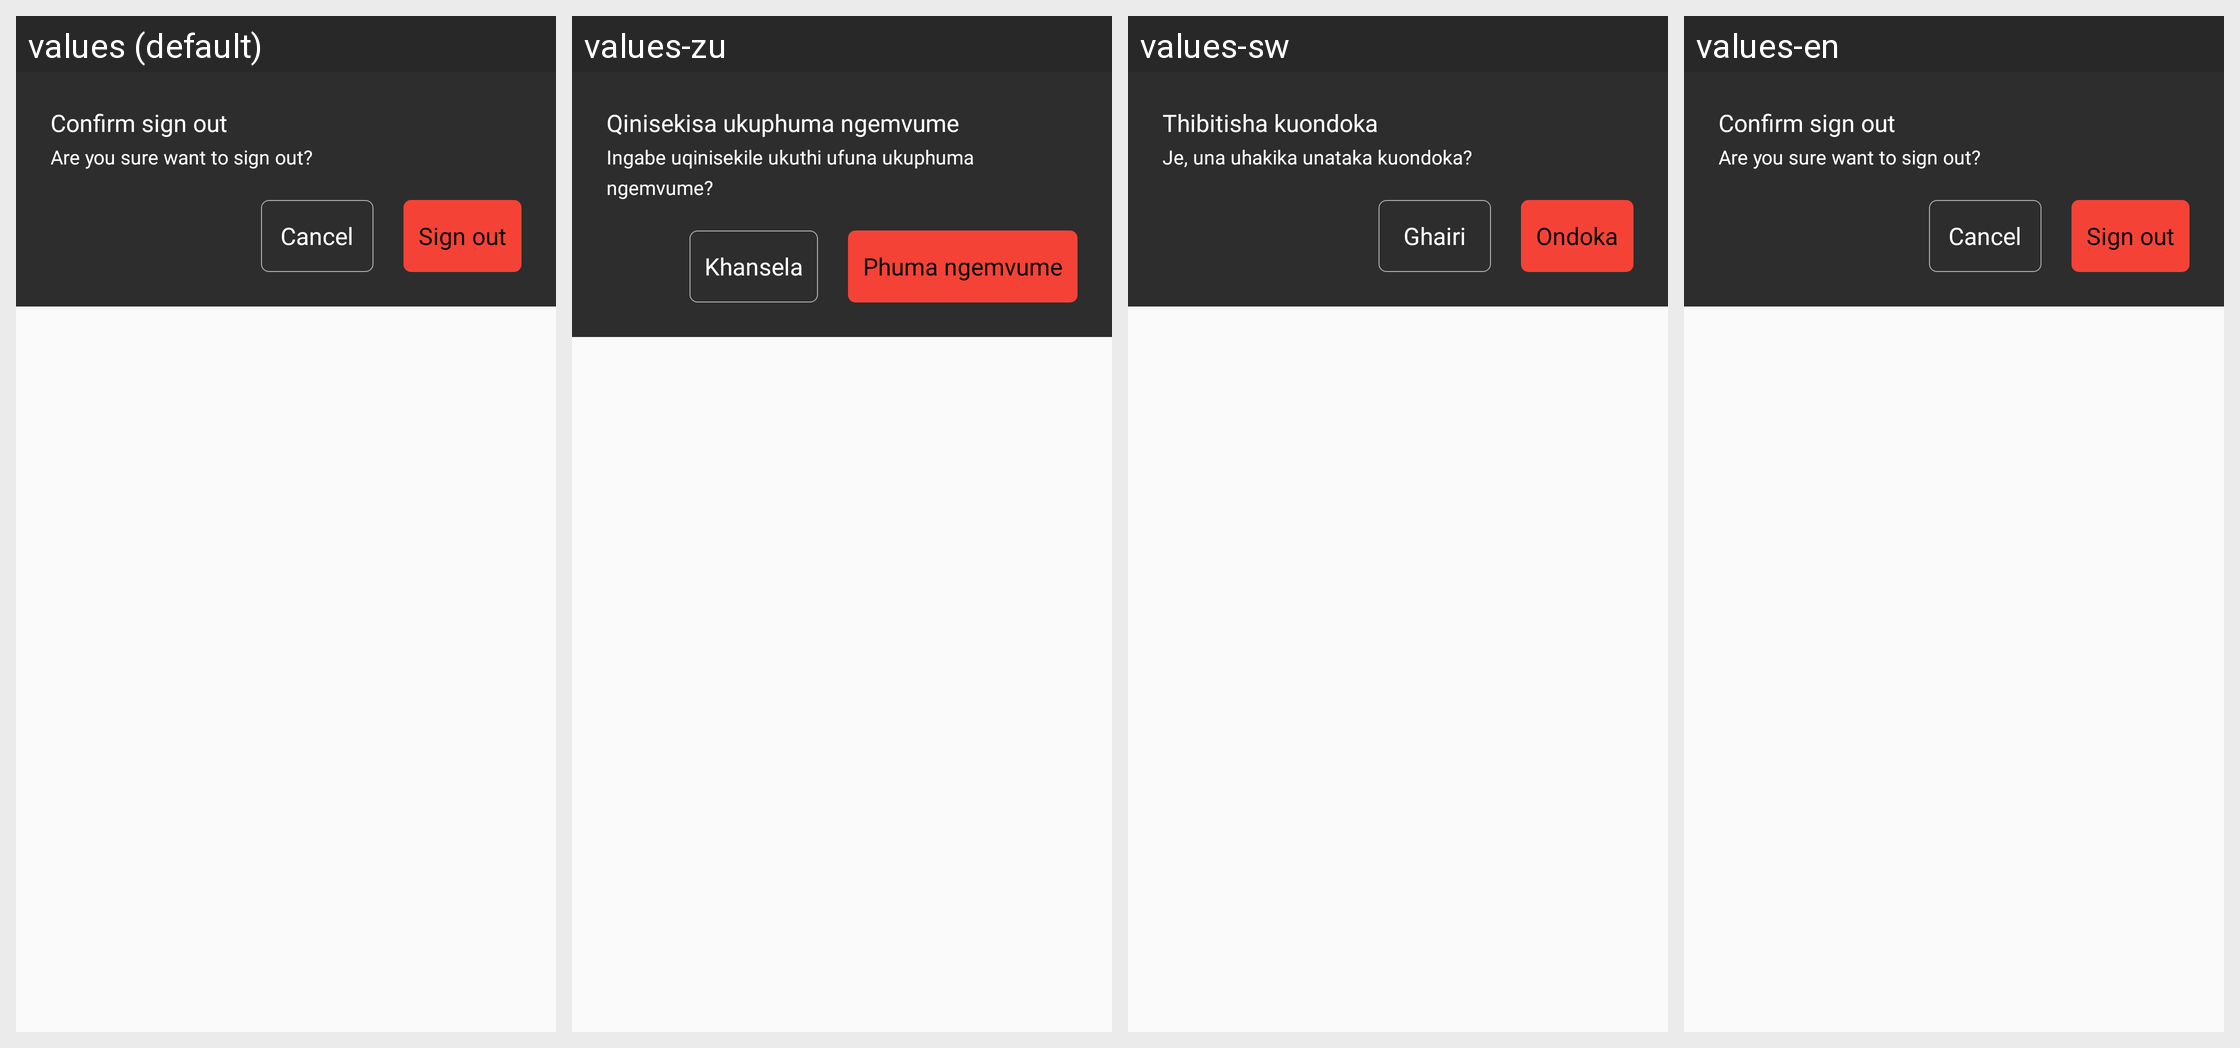

Here is an Android app screen in its default locale and in the app's own translations. Write out the translated-string differences for the strings that appear on this screen.
Android screen res/layout/logout_confirm_dialog.xml rendered under 4 locales, left to right: values (default), values-zu, values-sw, values-en. Device: Nexus 5 (rendered at 1080×1920; each locale shown at half size, 540×960, under a caption strip naming it); theme AppTheme.
Other locales in the repository, not shown: values-ar, values-fr, values-hi, values-ps, values-ta, values-te.
Strings drawn on this screen, with the default value and each locale's value (text and hints the layout hard-codes, and strings that could not be matched under every locale, appear in the picture but are not listed):

confirm_sign_out
  values: Confirm sign out
  values-zu: Qinisekisa ukuphuma ngemvume
  values-sw: Thibitisha kuondoka
  values-en: Confirm sign out

are_you_sure_want_to_sign_out
  values: Are you sure want to sign out?
  values-zu: Ingabe uqinisekile ukuthi ufuna ukuphuma ngemvume?
  values-sw: Je, una uhakika unataka kuondoka?
  values-en: Are you sure want to sign out?

cancel_
  values: Cancel
  values-zu: Khansela
  values-sw: Ghairi
  values-en: Cancel

sign_out
  values: Sign out
  values-zu: Phuma ngemvume
  values-sw: Ondoka
  values-en: Sign out
